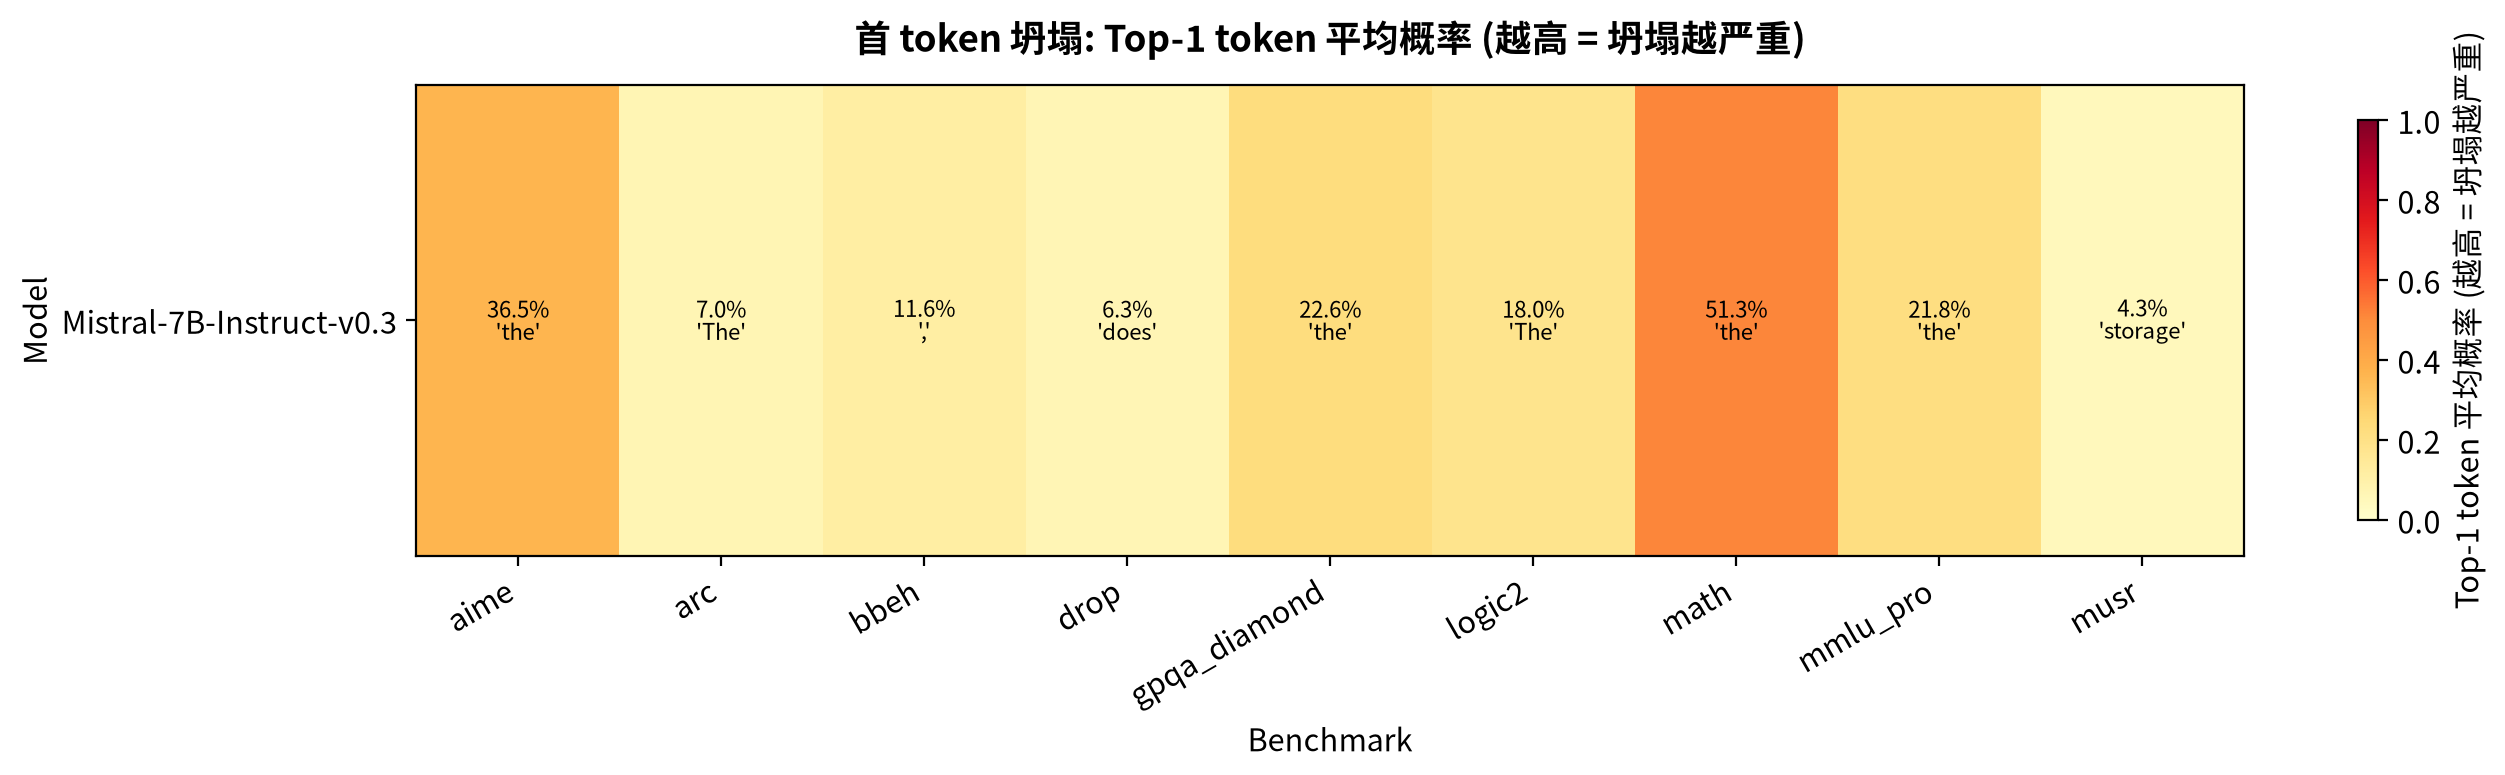

The table this chart was drawn from, first rows:
model, benchmark, top_k_mass, top1, entropy, n_prompts, top_tokens
Mistral-7B-Instruct-v0.3, aime, 0.9139, 0.3649, 0.3503, 90, the | this | a | s | is | let | involves…
Mistral-7B-Instruct-v0.3, arc, 0.3301, 0.07007, 0.6033, 300, The | the | a |  | It | A | by | They
Mistral-7B-Instruct-v0.3, bbeh, 0.5638, 0.1161, 0.5091, 300, , | ) | the | this | of | ni | there | G
Mistral-7B-Instruct-v0.3, drop, 0.2408, 0.06311, 0.6249, 300, does | of | touchdown | 2 |  | 1 | field…
Mistral-7B-Instruct-v0.3, gpqa_diamond, 0.6406, 0.2258, 0.475, 198, the | this | answer |  | The | A | of | …
Mistral-7B-Instruct-v0.3, logic2, 0.3901, 0.1799, 0.585, 300, The | A | It | In | If | X | Some | Peop…
Mistral-7B-Instruct-v0.3, math, 0.8935, 0.5127, 0.2905, 300, the | s | this | let | $ | a | $\ | we
Mistral-7B-Instruct-v0.3, mmlu_pro, 0.4975, 0.2184, 0.5226, 300, the | this | The | answer |  | s | Yes |…
Mistral-7B-Instruct-v0.3, musr, 0.1454, 0.04306, 0.6903, 300, storage | strengths | desk | personal | …
